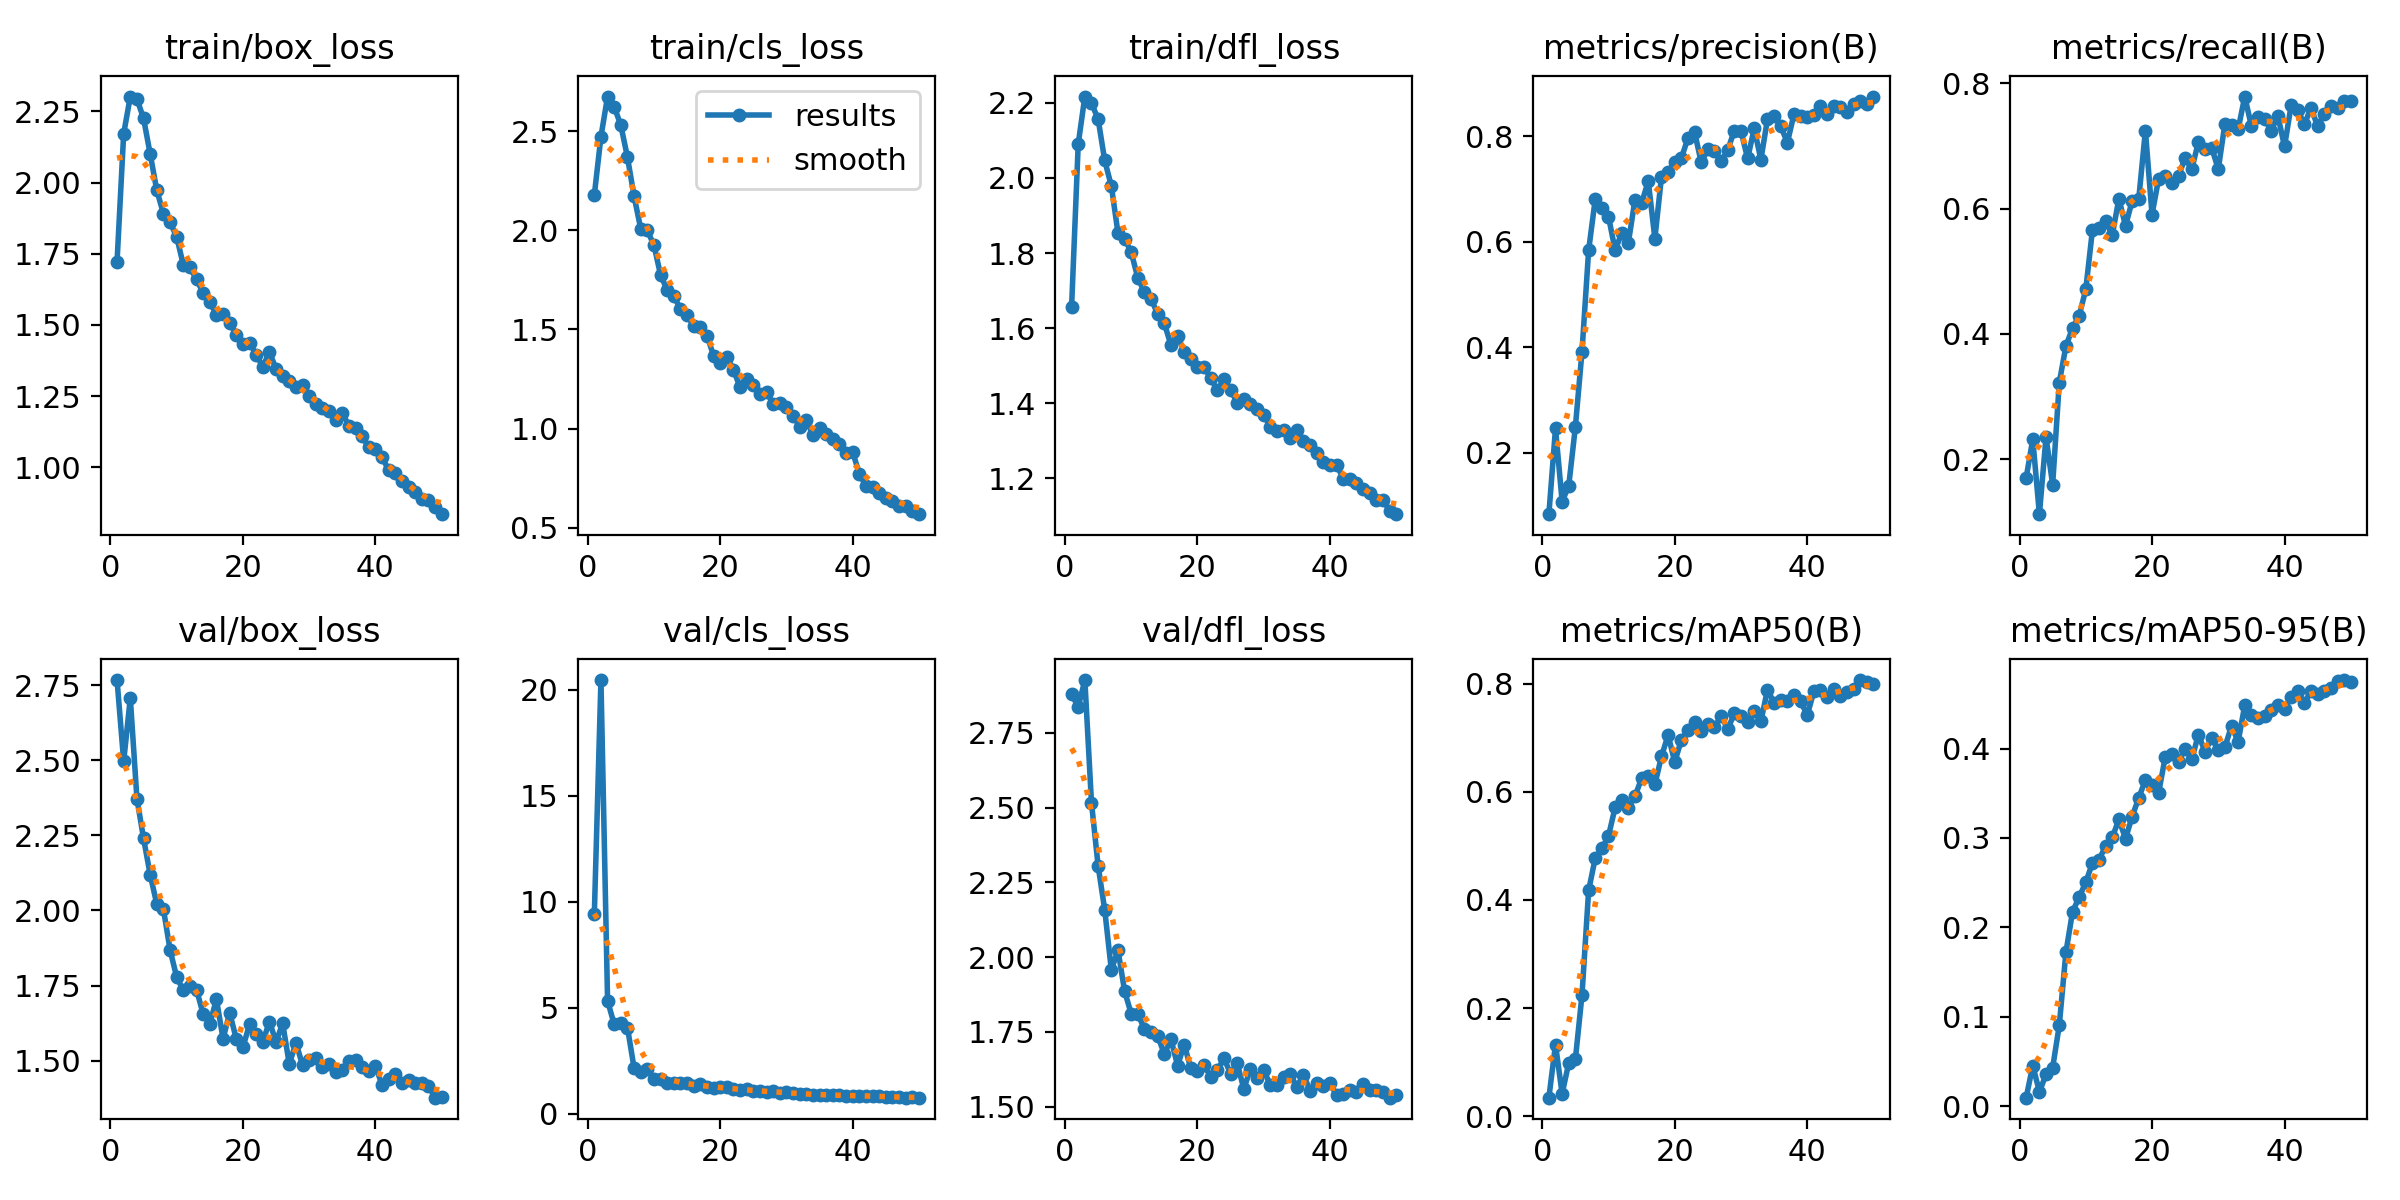

The file beside this chart, header and first rows:
epoch, train/box_loss, train/cls_loss, train/dfl_loss, metrics/precision(B), metrics/recall(B), metrics/mAP50(B), metrics/mAP50-95(B), val/box_loss, val/cls_loss, val/dfl_loss, lr/pg0, lr/pg1, lr/pg2
1, 1.722, 2.177, 1.657, 0.08333, 0.1703, 0.03429, 0.00972, 2.767, 9.403, 2.879, 0.0006584, 0.0006584, 0.0006584
2, 2.171, 2.472, 2.09, 0.2458, 0.2319, 0.1326, 0.04553, 2.496, 20.45, 2.836, 0.001299, 0.001299, 0.001299
3, 2.302, 2.674, 2.217, 0.1072, 0.1123, 0.04153, 0.01638, 2.707, 5.334, 2.926, 0.001913, 0.001913, 0.001913
4, 2.294, 2.622, 2.199, 0.1374, 0.2355, 0.09856, 0.03566, 2.372, 4.221, 2.516, 0.001881, 0.001881, 0.001881
5, 2.225, 2.529, 2.157, 0.2489, 0.1594, 0.1051, 0.04326, 2.24, 4.291, 2.305, 0.001842, 0.001842, 0.001842
6, 2.1, 2.368, 2.046, 0.3917, 0.3225, 0.2245, 0.09053, 2.119, 4.074, 2.158, 0.001802, 0.001802, 0.001802
7, 1.972, 2.172, 1.978, 0.5834, 0.3804, 0.4175, 0.1721, 2.021, 2.165, 1.957, 0.001762, 0.001762, 0.001762
8, 1.891, 2.008, 1.853, 0.6806, 0.4094, 0.4775, 0.2174, 2.004, 1.984, 2.024, 0.001723, 0.001723, 0.001723
9, 1.86, 1.999, 1.839, 0.6636, 0.4289, 0.4952, 0.2339, 1.869, 2.095, 1.886, 0.001683, 0.001683, 0.001683
10, 1.81, 1.925, 1.802, 0.6475, 0.471, 0.5182, 0.2505, 1.778, 1.65, 1.811, 0.001644, 0.001644, 0.001644
11, 1.711, 1.775, 1.733, 0.584, 0.5652, 0.5711, 0.2719, 1.735, 1.659, 1.81, 0.001604, 0.001604, 0.001604
12, 1.702, 1.698, 1.696, 0.6162, 0.5688, 0.5843, 0.2757, 1.749, 1.442, 1.76, 0.001564, 0.001564, 0.001564
13, 1.66, 1.668, 1.679, 0.5982, 0.5797, 0.5708, 0.2911, 1.737, 1.458, 1.75, 0.001525, 0.001525, 0.001525
14, 1.612, 1.604, 1.637, 0.6797, 0.558, 0.5917, 0.3006, 1.655, 1.461, 1.737, 0.001485, 0.001485, 0.001485
15, 1.581, 1.573, 1.612, 0.6726, 0.6159, 0.6252, 0.3207, 1.622, 1.449, 1.676, 0.001446, 0.001446, 0.001446
16, 1.535, 1.517, 1.555, 0.7151, 0.5725, 0.6293, 0.2993, 1.705, 1.328, 1.726, 0.001406, 0.001406, 0.001406
17, 1.54, 1.51, 1.579, 0.6058, 0.6125, 0.6137, 0.3239, 1.573, 1.414, 1.638, 0.001366, 0.001366, 0.001366
18, 1.506, 1.469, 1.537, 0.7231, 0.6159, 0.6655, 0.345, 1.659, 1.261, 1.708, 0.001327, 0.001327, 0.001327
19, 1.466, 1.368, 1.518, 0.7326, 0.7246, 0.7051, 0.3647, 1.573, 1.207, 1.628, 0.001287, 0.001287, 0.001287
20, 1.432, 1.33, 1.496, 0.7502, 0.5906, 0.655, 0.3597, 1.544, 1.27, 1.621, 0.001248, 0.001248, 0.001248
21, 1.437, 1.363, 1.497, 0.7583, 0.648, 0.6962, 0.3507, 1.622, 1.279, 1.639, 0.001208, 0.001208, 0.001208
22, 1.395, 1.298, 1.466, 0.7964, 0.6521, 0.7138, 0.3907, 1.589, 1.175, 1.601, 0.001168, 0.001168, 0.001168
23, 1.353, 1.208, 1.435, 0.8075, 0.6413, 0.7286, 0.3941, 1.562, 1.119, 1.622, 0.001129, 0.001129, 0.001129
24, 1.405, 1.252, 1.464, 0.75, 0.6522, 0.7118, 0.385, 1.631, 1.158, 1.661, 0.001089, 0.001089, 0.001089
25, 1.345, 1.221, 1.435, 0.7754, 0.6812, 0.7262, 0.3998, 1.563, 1.079, 1.611, 0.00105, 0.00105, 0.00105
26, 1.321, 1.176, 1.401, 0.7721, 0.663, 0.7191, 0.388, 1.625, 1.058, 1.645, 0.00101, 0.00101, 0.00101
27, 1.303, 1.185, 1.412, 0.752, 0.7065, 0.7407, 0.4155, 1.488, 1.031, 1.559, 0.0009704, 0.0009704, 0.0009704
28, 1.28, 1.126, 1.397, 0.7739, 0.6956, 0.7153, 0.3964, 1.56, 1.097, 1.627, 0.0009308, 0.0009308, 0.0009308
29, 1.29, 1.131, 1.384, 0.8105, 0.6975, 0.7456, 0.4122, 1.485, 1.01, 1.598, 0.0008912, 0.0008912, 0.0008912
30, 1.251, 1.108, 1.37, 0.8091, 0.663, 0.7402, 0.3982, 1.504, 1.016, 1.623, 0.0008516, 0.0008516, 0.0008516
31, 1.222, 1.067, 1.336, 0.7579, 0.7355, 0.73, 0.4014, 1.508, 1.01, 1.572, 0.000812, 0.000812, 0.000812
32, 1.21, 1.011, 1.325, 0.8148, 0.7332, 0.7497, 0.4253, 1.479, 0.931, 1.571, 0.0007724, 0.0007724, 0.0007724
33, 1.198, 1.042, 1.33, 0.7553, 0.7268, 0.7301, 0.4076, 1.49, 0.9488, 1.601, 0.0007328, 0.0007328, 0.0007328
34, 1.166, 0.9687, 1.307, 0.8326, 0.779, 0.7891, 0.4486, 1.463, 0.8789, 1.609, 0.0006932, 0.0006932, 0.0006932
35, 1.19, 1.004, 1.328, 0.8387, 0.7319, 0.7642, 0.4379, 1.47, 0.8753, 1.566, 0.0006536, 0.0006536, 0.0006536
36, 1.146, 0.9749, 1.299, 0.8188, 0.7464, 0.7696, 0.4337, 1.5, 0.9095, 1.606, 0.000614, 0.000614, 0.000614
37, 1.139, 0.9461, 1.288, 0.7875, 0.7428, 0.7687, 0.4365, 1.501, 0.9162, 1.554, 0.0005744, 0.0005744, 0.0005744
38, 1.109, 0.9237, 1.267, 0.8417, 0.7246, 0.7783, 0.4429, 1.478, 0.8754, 1.578, 0.0005348, 0.0005348, 0.0005348
39, 1.069, 0.8773, 1.244, 0.8377, 0.748, 0.7675, 0.4488, 1.467, 0.8538, 1.57, 0.0004952, 0.0004952, 0.0004952
40, 1.066, 0.8822, 1.236, 0.8364, 0.6993, 0.7417, 0.4445, 1.483, 0.8579, 1.58, 0.0004556, 0.0004556, 0.0004556
41, 1.036, 0.7731, 1.237, 0.8407, 0.765, 0.7858, 0.4578, 1.419, 0.8667, 1.538, 0.000416, 0.000416, 0.000416
42, 0.9887, 0.711, 1.199, 0.8575, 0.7572, 0.7876, 0.4639, 1.439, 0.8507, 1.544, 0.0003764, 0.0003764, 0.0003764
43, 0.9784, 0.7065, 1.197, 0.8422, 0.7348, 0.7759, 0.4507, 1.455, 0.8482, 1.555, 0.0003368, 0.0003368, 0.0003368
44, 0.9531, 0.6752, 1.187, 0.8571, 0.7609, 0.7902, 0.4645, 1.426, 0.8309, 1.549, 0.0002972, 0.0002972, 0.0002972
45, 0.9289, 0.6534, 1.172, 0.8559, 0.7317, 0.7769, 0.4612, 1.437, 0.8135, 1.575, 0.0002576, 0.0002576, 0.0002576
46, 0.9125, 0.6335, 1.161, 0.8452, 0.7515, 0.7853, 0.4638, 1.427, 0.7987, 1.556, 0.000218, 0.000218, 0.000218
47, 0.8871, 0.6126, 1.143, 0.8612, 0.7645, 0.7904, 0.4681, 1.426, 0.7886, 1.556, 0.0001784, 0.0001784, 0.0001784
48, 0.8842, 0.6083, 1.142, 0.8671, 0.7609, 0.8067, 0.4755, 1.417, 0.7686, 1.55, 0.0001388, 0.0001388, 0.0001388
49, 0.8599, 0.5869, 1.114, 0.8615, 0.7717, 0.8031, 0.4766, 1.377, 0.7762, 1.53, 9.92e-05, 9.92e-05, 9.92e-05
50, 0.8352, 0.5695, 1.104, 0.8751, 0.7717, 0.7995, 0.4748, 1.381, 0.7666, 1.538, 5.96e-05, 5.96e-05, 5.96e-05
